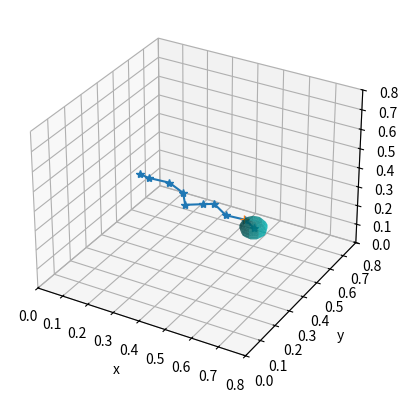
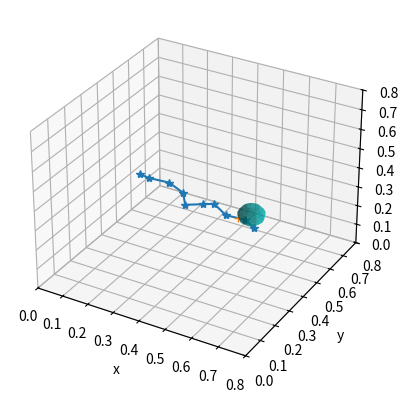
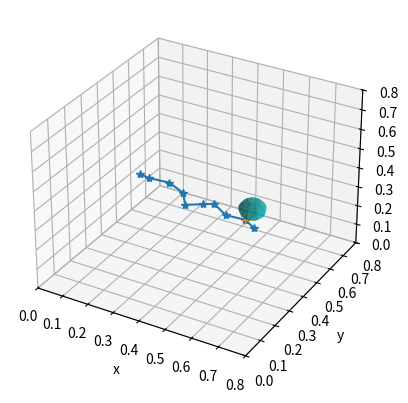
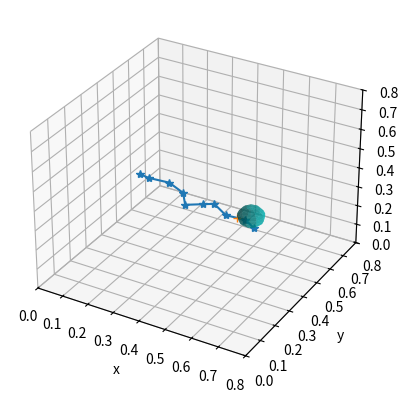
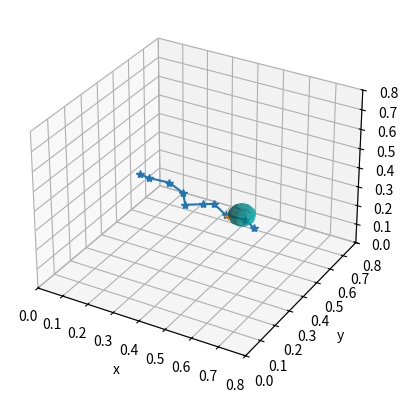
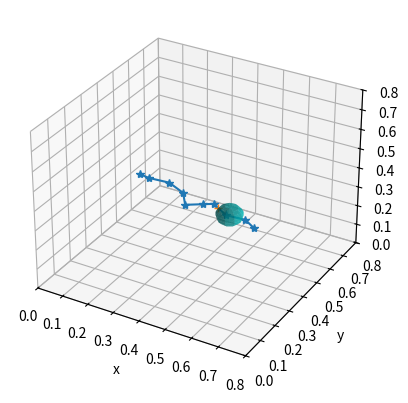
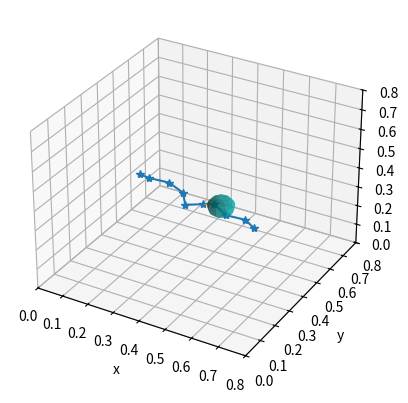
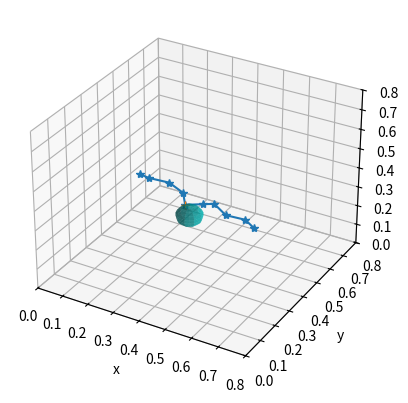
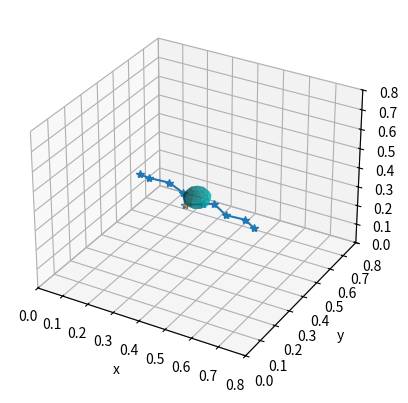
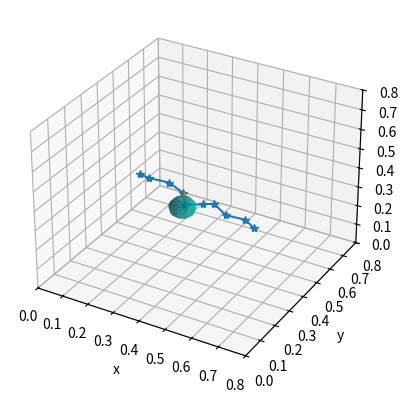
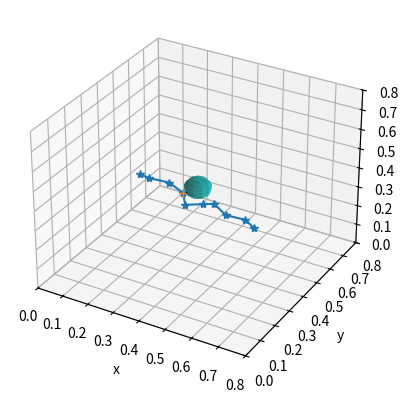
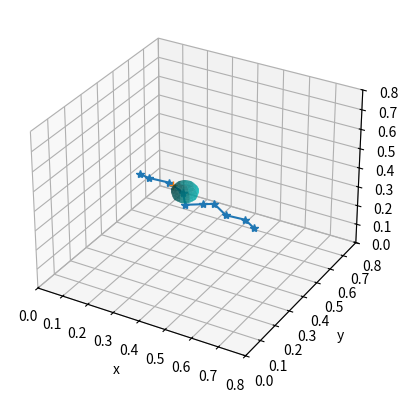
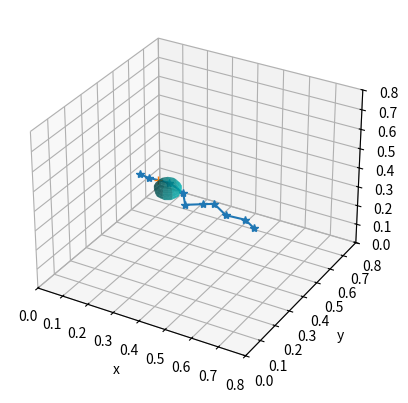
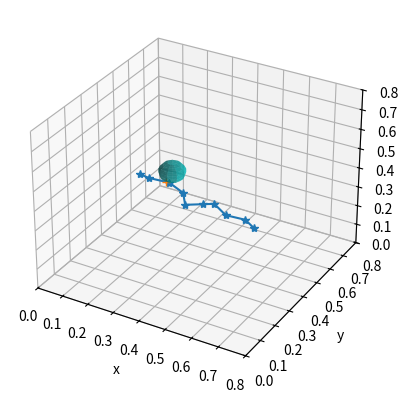
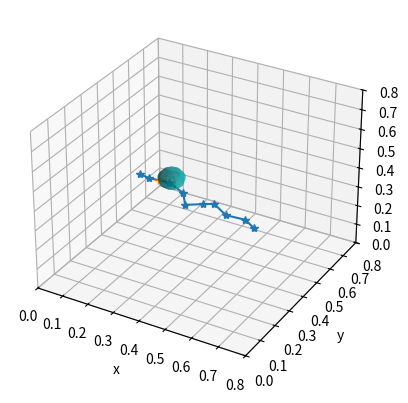
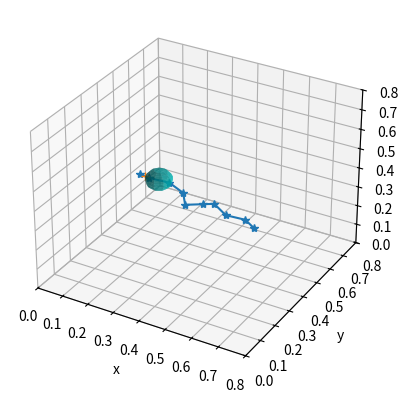

Reproduce these figures in Python, in order.
import numpy as np
import matplotlib.pyplot as plt
from mpl_toolkits.mplot3d import axes3d
from mpl_toolkits.mplot3d.art3d import Poly3DCollection
from itertools import product, combinations


class WsPathGen():
    def __init__(self, start, end):
        self.start = start
        self.end = end
        self.sample_path(start, end)


    def sample_path(self, start, end):
        waypoints = np.linspace(start, end, num=10)
        waypoints[1:-1,:] += (np.random.rand(waypoints.shape[0]-2,waypoints.shape[1])-0.5)*0.05
        self.path = waypoints


    def next_goal(self, center, r):
        dists = np.linalg.norm((self.path-center),axis=1)
        # print("dist is: ", dists)
        indices = np.where(dists < r)[0]

        # print("indices", indices)

        inverse_indices = np.flip(indices)

        for i in inverse_indices: # from end to start
            if i+1 < len(dists): # not meet limit
                # print("current i is: ", i)
                p_insect = self.calculate_interaction(center, r, self.path[i], self.path[i+1])
                if p_insect is not None:
                    # print("returned intersection is: ", p_insect)
                    return p_insect
            else:
                #the end, return the last way point
                return self.path[-1]

        #no interection, return the waypoint with minimum distance
        # todo: or expand r please
        ####!!!!todo!!!! problem here######
        idx = np.argmin(dists)
        return self.path[idx]


    def calculate_interaction(self, center, r, p0, p1):
        # check intersection
        # C*t^2+B*t+A =0
        xc, yc, zc = center[0], center[1], center[2]
        x0, y0, z0 = p0[0], p0[1], p0[2]
        x1, y1, z1 = p1[0], p1[1], p1[2]

        A=(x0-xc)**2+(y0-yc)**2+(z0-zc)**2-r**2
        C=(x0-x1)**2+(y0-y1)**2+(z0-z1)**2
        B=(x1-xc)**2+(y1-yc)**2+(z1-zc)**2-A-C-r**2

        coeff = [C, B, A]
        t_roots = np.roots(coeff)

        t_cons = []
        for t in t_roots:
            if t >=0 and t <=1:
                t_cons.append(t)
        try:
            t=max(t_cons)
        except:
            # print("not found valid solution")
            return None
        else:
            # print("solved root are: ", t_roots)
            # print("t_cons are: ", t_cons)
            #find intersection
            point_intersect = p0*[1-t]+p1*t
            # print("p0 {} and p1 {}".format(p0,p1))
            # print("point_intersect is: ", point_intersect)
            return point_intersect



def create_ball(center, r):
    # Create a sphere
    pi = np.pi
    cos = np.cos
    sin = np.sin
    phi, theta = np.mgrid[0.0:pi:10j, 0.0:2.0 * pi:10j]
    x = r * sin(phi) * cos(theta) + center[0]
    y = r * sin(phi) * sin(theta) + center[1]
    z = r * cos(phi) + center[2]
    return x,y,z


def plot_result(waypoints, center,  goal):
    #---- plot ---#
    fig = plt.figure()
    ax = plt.axes(projection="3d")

    bx, by, bz = create_ball(center, 0.05)
    ax.plot_surface(
        bx, by, bz, rstride=1, cstride=1, color='c', alpha=0.6, linewidth=0)

    ax.plot(waypoints[:,0], waypoints[:,1], waypoints[:,2],'-*')

    #print intersection point
    ax.plot([goal[0]], [goal[1]], [goal[2]],'+')
    ax.set_xlabel("x")
    ax.set_ylabel("y")
    ax.set_zlabel("z")
    ax.set_xlim(0,0.8)
    ax.set_ylim(0, 0.8)
    ax.set_zlim(0, 0.8)
    plt.show()




if __name__ == '__main__':
    start = [0.5,0.6,0.1]
    end =[0.1,0.5,0.3]
    ws_path_gen = WsPathGen(start, end)
    waypoints = ws_path_gen.path

    center = waypoints[0,:]
    radius = 0.05

    for _ in range(0,20):
        ws_path_gen.next_goal(center, radius)
        goal = ws_path_gen.next_goal(center, radius)
        plot_result(waypoints, center, goal)
        center = goal+np.random.uniform(-0.05, 0.05)




